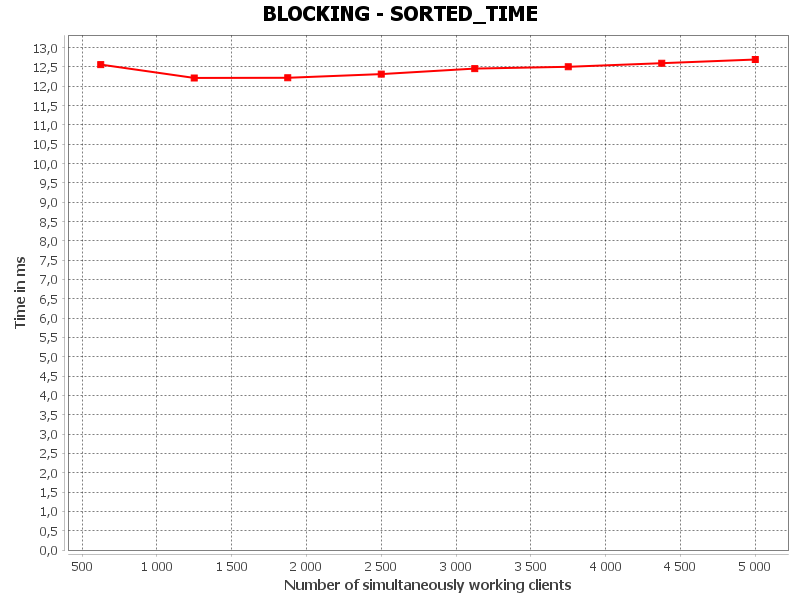

Data behind this chart, as committed beside it:
SORTED_TIME, Number of simultaneously working clients, Time in ms
0, 625.0, 12.56
1, 1250, 12.21
2, 1875, 12.22
3, 2500, 12.31
4, 3125, 12.46
5, 3750, 12.5
6, 4375, 12.6
7, 5000, 12.69
